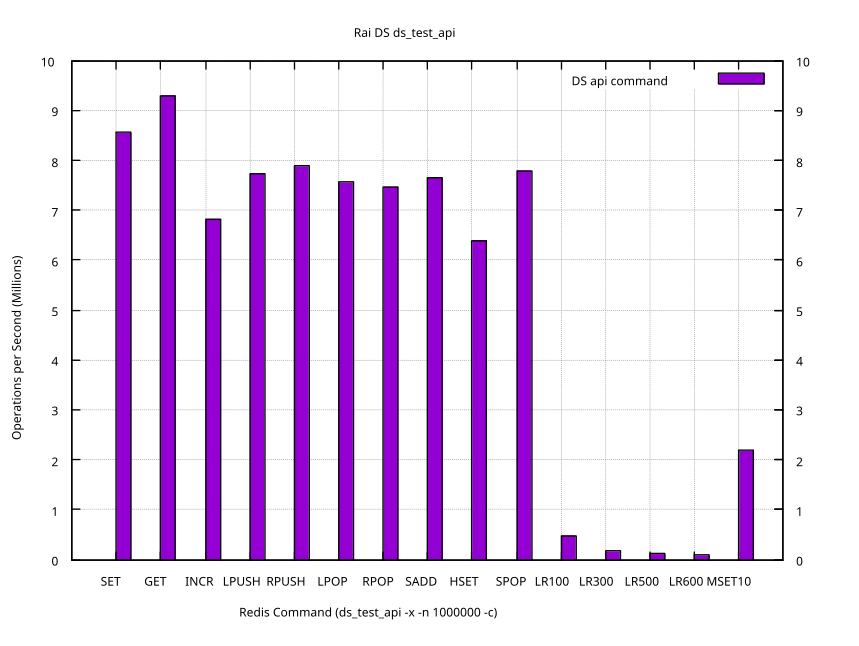

The data file committed next to this chart (first rows):
PING_BULK, 32893037.01
SET, 8555108
GET, 9297894
INCR, 6830912
LPUSH, 7745144
RPUSH, 7879924
LPOP, 7559290
RPOP, 7467471
SADD, 7655908
HSET, 6395742
SPOP, 7784450
LPUSH (for LRANGE), 7847446
LRANGE_100 (first 100 elements), 482058
LRANGE_300 (first 300 elements), 169843
LRANGE_500 (first 450 elements), 114134
LRANGE_600 (first 600 elements), 86118
MSET (10 keys), 2185296
